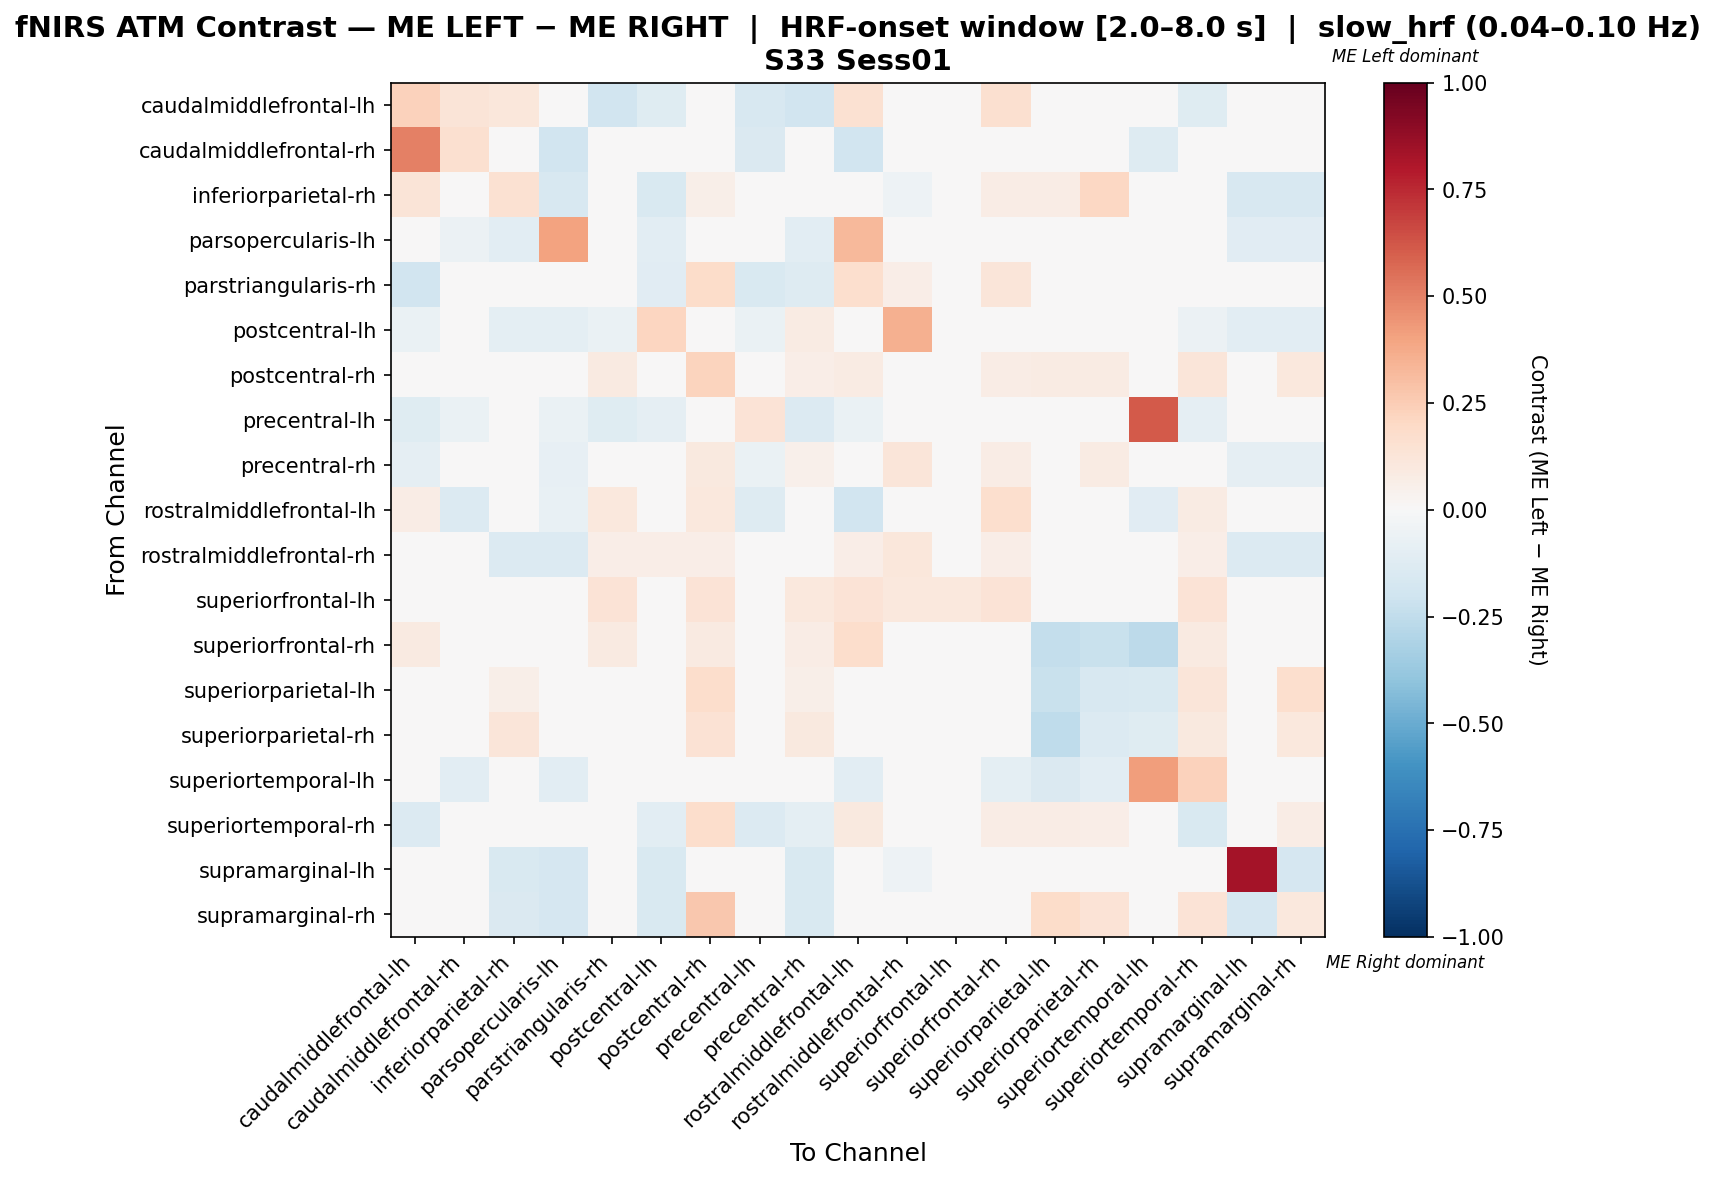

Data behind this chart, as committed beside it:
, caudalmiddlefrontal-lh, caudalmiddlefrontal-rh, inferiorparietal-rh, parsopercularis-lh, parstriangularis-rh, postcentral-lh, postcentral-rh, precentral-lh, precentral-rh, rostralmiddlefrontal-lh, rostralmiddlefrontal-rh, superiorfrontal-lh, superiorfrontal-rh, superiorparietal-lh, superiorparietal-rh, superiortemporal-lh, superiortemporal-rh, supramarginal-lh, supramarginal-rh
caudalmiddlefrontal-lh, 0.2315, 0.125, 0.1125, 0.0, -0.1933, -0.1176, 0.0, -0.1597, -0.1933, 0.15, 0.0, 0.0, 0.1625, 0.0, 0.0, 0.0, -0.1176, 0.0, 0.0
caudalmiddlefrontal-rh, 0.5, 0.1618, 0.0, -0.1912, 0.0, 0.0, 0.0, -0.1471, 0.0, -0.1912, 0.0, 0.0, 0.0, 0.0, 0.0, -0.1324, 0.0, 0.0, 0.0
inferiorparietal-rh, 0.1324, 0.0, 0.155, -0.1615, 0.0, -0.1538, 0.05882, 0.0, -0.006787, 0.0, -0.05385, 0.0, 0.07353, 0.07353, 0.2059, 0.0, 0.0, -0.1615, -0.1615
parsopercularis-lh, 0.0, -0.05789, -0.1053, 0.4061, 0.0, -0.1053, 0.0, -0.04211, -0.1053, 0.3255, -0.03684, 0.0, 0.0, 0.0, 0.0, -0.04737, 0.0, -0.1158, -0.1158
parstriangularis-rh, -0.1885, 0.0, 0.0, 0.0, -0.01866, -0.1148, 0.181, -0.1557, -0.1314, 0.1714, 0.06667, 0.04762, 0.1238, 0.0, 0.0, 0.0, 0.01858, 0.0, 0.0
postcentral-lh, -0.06306, 0.0, -0.09459, -0.0991, -0.06306, 0.2116, 0.0, -0.06306, 0.08399, 0.0, 0.3531, 0.0, 0.0, 0.0, 0.0, 0.0, -0.05856, -0.1036, -0.1036
postcentral-rh, 0.0, 0.0, 0.02817, 0.0, 0.0892, 0.0, 0.2207, 0.0, 0.06573, 0.08451, 0.03286, 0.02347, 0.07042, 0.08451, 0.07981, 0.0, 0.1174, 0.0, 0.1033
precentral-lh, -0.121, -0.06369, 0.0, -0.06369, -0.121, -0.08917, 0.0, 0.1359, -0.1338, -0.07006, 0.0, 0.0, 0.0, 0.0, 0.0, 0.6157, -0.08917, 0.0, 0.0
precentral-rh, -0.08984, 0.0, 0.0001605, -0.08594, -0.04094, -0.03494, 0.09589, -0.07031, 0.05319, 0.0411, 0.1233, 0.0137, 0.07534, 0.03425, 0.08219, 0.0, -0.01359, -0.08984, -0.09375
rostralmiddlefrontal-lh, 0.07784, -0.1392, 0.0, -0.07405, 0.1078, 0.0, 0.1018, -0.1266, 0.03593, -0.1929, 0.04192, 0.02994, 0.1677, 0.0, 0.0, -0.1139, 0.08383, 0.0, 0.0
rostralmiddlefrontal-rh, 0.0, 0.0, -0.14, -0.14, 0.06306, 0.06721, 0.06306, 0.0, 0.04919, 0.06306, 0.1103, 0.01802, 0.06306, 0.0, 0.0, 0.0, 0.06306, -0.14, -0.14
superiorfrontal-lh, 0.0, 0.0, 0.0, 0.0, 0.1351, 0.0, 0.1351, 0.0, 0.1081, 0.1351, 0.1081, 0.1081, 0.1351, 0.0, 0.0, 0.0, 0.1351, 0.0, 0.0
superiorfrontal-rh, 0.08844, 0.0, 0.03401, 0.0, 0.08844, 0.0, 0.08844, 0.0, 0.07483, 0.1769, 0.04762, 0.03401, -0.001317, -0.2377, -0.2241, -0.2581, 0.08844, 0.0, 0.0
superiorparietal-lh, 0.0, 0.0, 0.05495, 0.0, 0.0, 0.0, 0.1758, 0.0, 0.05495, 0.0, 0.0, 0.0, -0.03394, -0.2244, -0.1575, -0.1556, 0.1209, 0.0, 0.1648
superiorparietal-rh, 0.0, 0.0, 0.1238, 0.0, 0.0, 0.0, 0.1429, 0.0, 0.09524, 0.0, 0.0, 0.0, -0.04698, -0.253, -0.1403, -0.1216, 0.09524, 0.0, 0.1048
superiortemporal-lh, 0.0, -0.1059, 0.0, -0.1059, 0.0, 0.0, 0.0, 0.006335, 0.0, -0.1059, 0.0, 0.0, -0.09412, -0.1412, -0.1059, 0.4217, 0.2308, 0.0, 0.0
superiortemporal-rh, -0.1386, 0.0, 0.0, 0.0, -0.04139, -0.1089, 0.1736, -0.1386, -0.09695, 0.09722, 0.04861, 0.03472, 0.07639, 0.07639, 0.06944, 0.02778, -0.1561, 0.0, 0.07639
supramarginal-lh, 0.0, 0.0, -0.15, -0.1714, 0.0, -0.15, 0.0, 0.0, -0.15, 0.0, -0.05, 0.0, 0.0, 0.0, 0.0, 0.0, 0.0, 0.8357, -0.1643
supramarginal-rh, 0.0, 0.0, -0.1458, -0.1667, 0.0, -0.1528, 0.2716, 0.0, -0.1528, 0.0, -0.04861, 0.0, 0.0, 0.1852, 0.1358, 0.0, 0.1358, -0.1667, 0.1049
